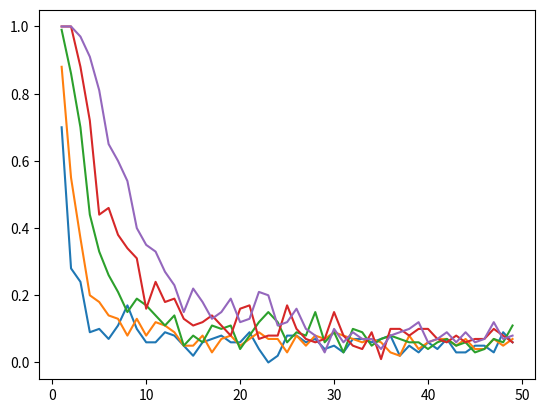

This figure's Python source:
import scipy.stats as stats
import matplotlib.pyplot as plt
import numpy as np

# Czym wieksza moc testu tym wiekszy odsetek odrzucenia H0 ---- > Tym mniej symulacji mialo rozklad normalny
# Wyniki w tabelach pokazuja w jakim % wynikow odrzucam H0, czyli w jakiej odsetku symluacji rozklad 
# byl "normalny"
np.random.seed(seed=123)

stopnie_swobody = range(1,50)
alfa = 0.05 
liczba_danych = [10,20,50,100,200]
liczba_symulacji = 100
moce_testow = []
 
# Zebranie danych z rozkladu t - studenta

for n in liczba_danych:
    print(n)
    moc_n_testu = []
    for stopien in stopnie_swobody:
        odrzucenie_H0 = 0
        for K in range(liczba_symulacji):
            probka = stats.t.rvs(stopien,size=n)
            stand_probka = (probka-np.mean(probka))/np.std(probka)

            if stats.shapiro(stand_probka).pvalue < alfa:
                odrzucenie_H0 += 1
        
        moc_n_testu.append((odrzucenie_H0/liczba_symulacji))
    moce_testow.append(moc_n_testu)



# Etap Tworzenia wykresu 

plt.figure()

for i,moc in enumerate(moce_testow):
    plt.plot(stopnie_swobody,moc,label = "ggg")


plt.show()